Run: headless pygame with SDL's dummy video driver; simulated clock (each Clock.tick advances the game by its frame time, no real sleeping); random seed 0; keys injected as events and as key.get_pressed() state; no mouse input.
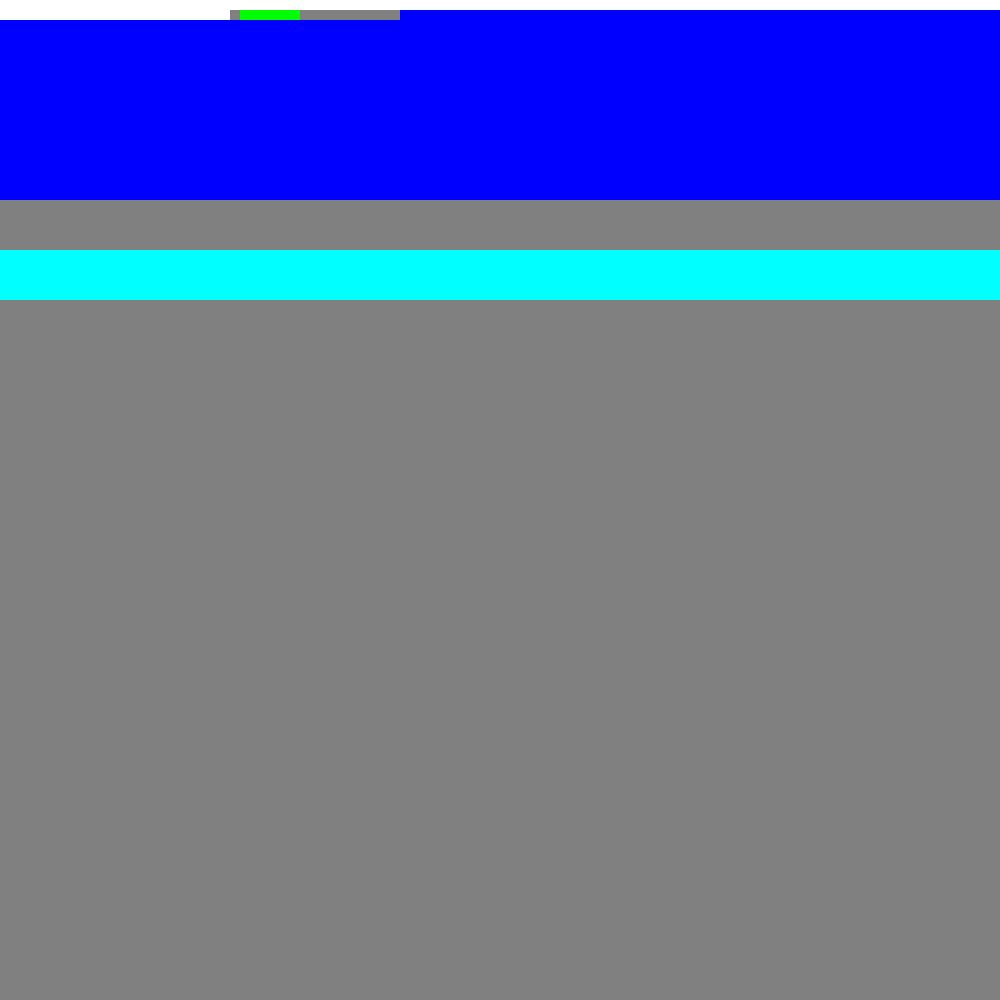
Frame 1 of 4 · flips 1–60 · no input
Frame 2 of 4 · flips 61–180 · tapped SPACE, RETURN · held RIGHT (→), D · screen unchanged from frame 1, image omitted
Frame 3 of 4 · flips 181–300 · held DOWN (↓), S · screen unchanged from frame 2, image omitted
Frame 4 of 4 · flips 301–420 · held LEFT (←), A, UP (↑), W · screen unchanged from frame 3, image omitted

The pygame program that drew these frames:

import pygame, sys
from pygame.locals import *
from pygame import gfxdraw
# Parameters
virtPixelSize = 10
screenX=virtPixelSize*100
screenY=screenX
fillColor=Color(255,255,255)
borderColor=Color(0,0,0)
# Methods
def drawVirtPixel(surface, xOrigin, yOrigin, color, newSize):
    for x in range(newSize):
        for y in range(newSize):
            #if (x==0 or y==0 or x==newSize-1 or y ==newSize-1):
            #    gfxdraw.pixel(surface, (newSize*xOrigin)+x, (newSize*yOrigin)+y, borderColor)
            #else:
                gfxdraw.pixel(surface, (newSize*xOrigin)+x, (newSize*yOrigin)+y, color)

def coord(pos):
    y=pos//(screenY//virtPixelSize)
    x=pos%(screenY//virtPixelSize)
    return (x,y)

def fillRegion(surface, start, end, color):
    size = end - start
    lineCount = size//(screenY//virtPixelSize)
    for pos in range(start, end):     
        x, y = coord(pos)
        drawVirtPixel(surface, x, y, color, virtPixelSize)
   
pygame.init()
pygame.display.set_caption("ElfoViewer")
DISPLAYSURF = pygame.display.set_mode((screenX, screenY))

DISPLAYSURF.fill((128,128,128))

drawVirtPixel(DISPLAYSURF, 0,0,fillColor ,virtPixelSize)
drawVirtPixel(DISPLAYSURF, 1,1,fillColor,virtPixelSize)
fillRegion(DISPLAYSURF, 0, 123, fillColor)
fillRegion(DISPLAYSURF, 124, 130, (0,255,0))
fillRegion(DISPLAYSURF, 140, 2000, (0,0,255))
fillRegion(DISPLAYSURF, 2500, 3000, (0,255,255))


while True: # main game loop
    for event in pygame.event.get():
        if event.type == QUIT:
            pygame.quit()
            sys.exit()
    pygame.display.update()
